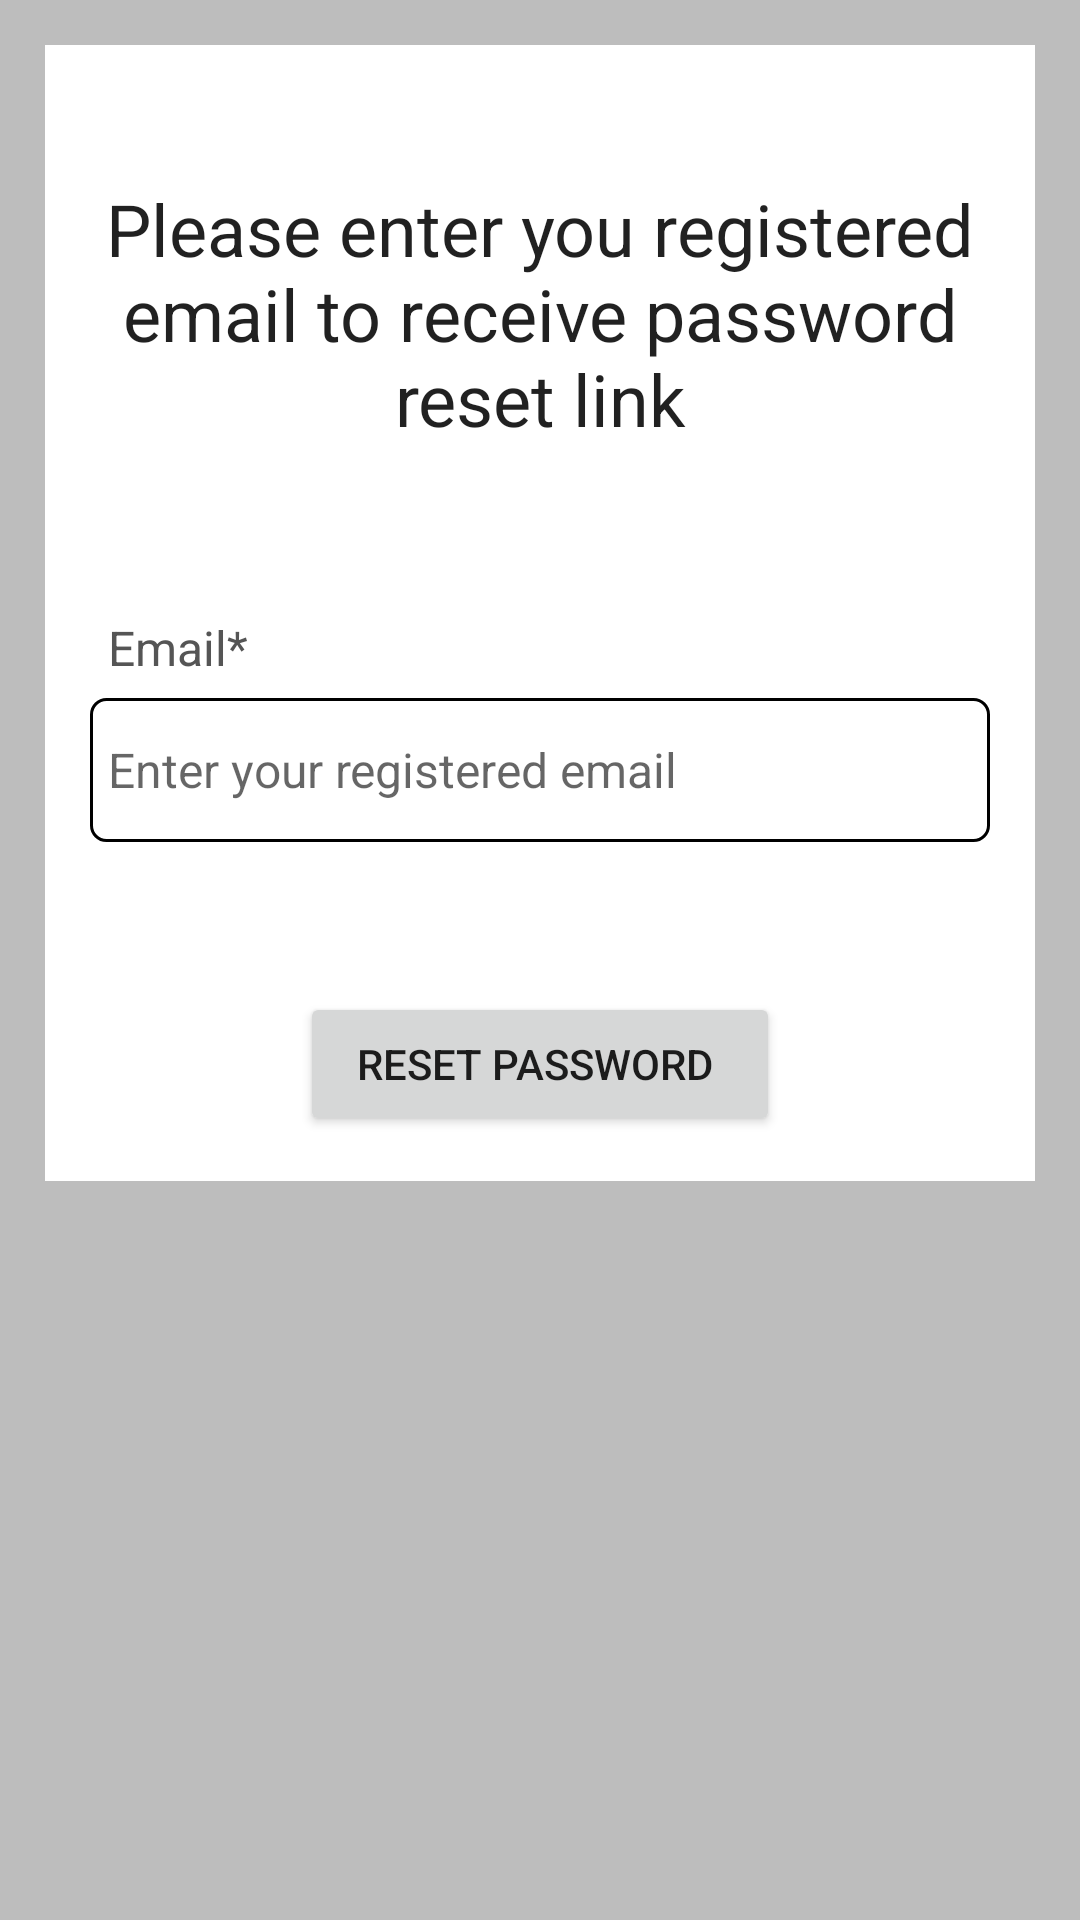

Layout XML and referenced resources for this Android screen:
<!-- AndroidManifest.xml: application theme Theme.StudentEscortSystem -->
<!-- res/layout/activity_forgot_password.xml -->
<?xml version="1.0" encoding="utf-8"?>
<ScrollView xmlns:android="http://schemas.android.com/apk/res/android"
    xmlns:app="http://schemas.android.com/apk/res-auto"
    xmlns:tools="http://schemas.android.com/tools"
    android:layout_width="match_parent"
    android:layout_height="match_parent"
    tools:context=".Profile.ForgotPasswordActivity"
    android:background="#BDBDBD">

    <RelativeLayout
        android:layout_width="match_parent"
        android:layout_height="wrap_content"
        android:layout_margin="15dp"
        android:padding="15dp"
        android:background="@color/white">

        <TextView
            android:layout_width="match_parent"
            android:layout_height="wrap_content"
            android:text="Please enter you registered email to receive password reset link"
            android:id="@+id/textview_password_reset_head"
            android:layout_marginTop="30dp"
            android:textAlignment="center"
            android:textAppearance="@style/TextAppearance.AppCompat.Headline"
            >

        </TextView>

        <TextView
            android:layout_width="match_parent"
            android:layout_height="wrap_content"
            android:id="@+id/textview_password_reset_email"
            android:layout_below="@+id/textview_password_reset_head"
            android:text="Email*"
            android:padding="6dp"
            android:layout_marginTop="50dp"
            android:textSize="16sp"
            android:textColor="#555555">

        </TextView>

        <EditText
            android:id="@+id/editText_password_reset_email"
            android:layout_width="match_parent"
            android:layout_height="wrap_content"
            android:layout_below="@+id/textview_password_reset_email"
            android:background="@drawable/border"
            android:hint="Enter your registered email"
            android:inputType="textEmailAddress"
            android:minHeight="48dp"
            android:padding="6dp"
            android:textColor="#191818"
            android:textSize="16sp">

        </EditText>

        <Button
            android:layout_width="match_parent"
            android:layout_height="wrap_content"
            android:id="@+id/button_password_reset"
            android:layout_below="@+id/editText_password_reset_email"
            android:layout_marginTop="50dp"
            android:layout_marginLeft="70dp"
            android:layout_marginRight="70dp"
            android:text="Reset Password ">

        </Button>

        <ProgressBar
            android:id="@+id/progressBar"
            android:layout_width="match_parent"
            android:layout_height="wrap_content"
            style="?android:attr/progressBarStyleLarge"
            android:layout_centerHorizontal="true"
            android:layout_centerVertical="true"
            android:elevation="10dp"
            android:visibility="gone">

        </ProgressBar>


    </RelativeLayout>

</ScrollView>
<!-- resources referenced by this layout -->
<resources>
  <!-- drawable border (drawable) -->
  <?xml version="1.0" encoding="utf-8"?>
  <shape xmlns:android="http://schemas.android.com/apk/res/android">
  
  
      <solid android:color="@color/white">
  
      </solid>
  
  
      <stroke
          android:width="1dp"
          android:color="@color/black">
  
      </stroke>
  
  
      <corners
          android:radius="5dp">
  
      </corners>
  </shape>
  <style name="Theme.StudentEscortSystem" parent="Theme.MaterialComponents.DayNight.DarkActionBar">
          
          <item name="colorPrimary">@color/purple_500</item>
          <item name="colorPrimaryVariant">@color/purple_700</item>
          <item name="colorOnPrimary">@color/white</item>
          
          <item name="colorSecondary">@color/teal_200</item>
          <item name="colorSecondaryVariant">@color/teal_700</item>
          <item name="colorOnSecondary">@color/black</item>
          
          <item name="android:statusBarColor">?attr/colorPrimaryVariant</item>
          
      </style>
  <!-- not gathered from this repository: default colours our renderer supplied (Android Studio template values) -->
  <color name="purple_500">#FF6200EE</color>
  <color name="purple_700">#FF3700B3</color>
  <color name="teal_200">#FF03DAC5</color>
  <color name="teal_700">#FF018786</color>
  <color name="black">#FF000000</color>
  <color name="white">#FFFFFFFF</color>
</resources>
